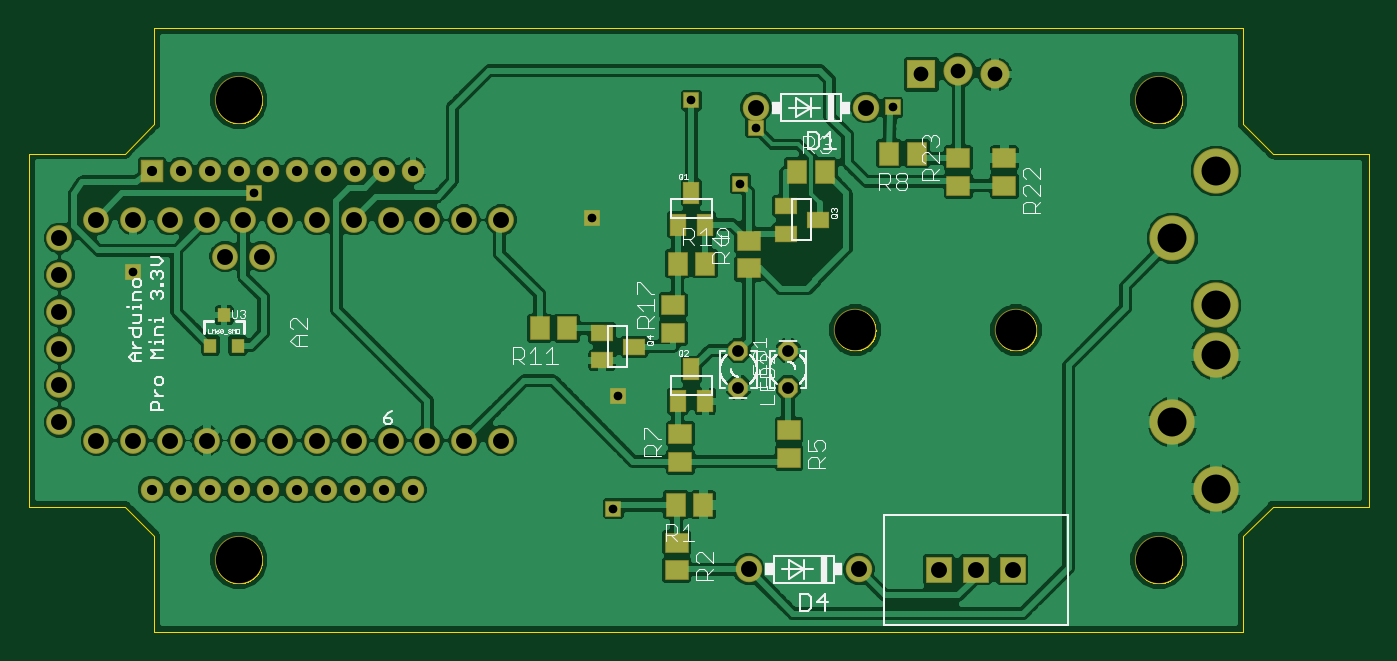
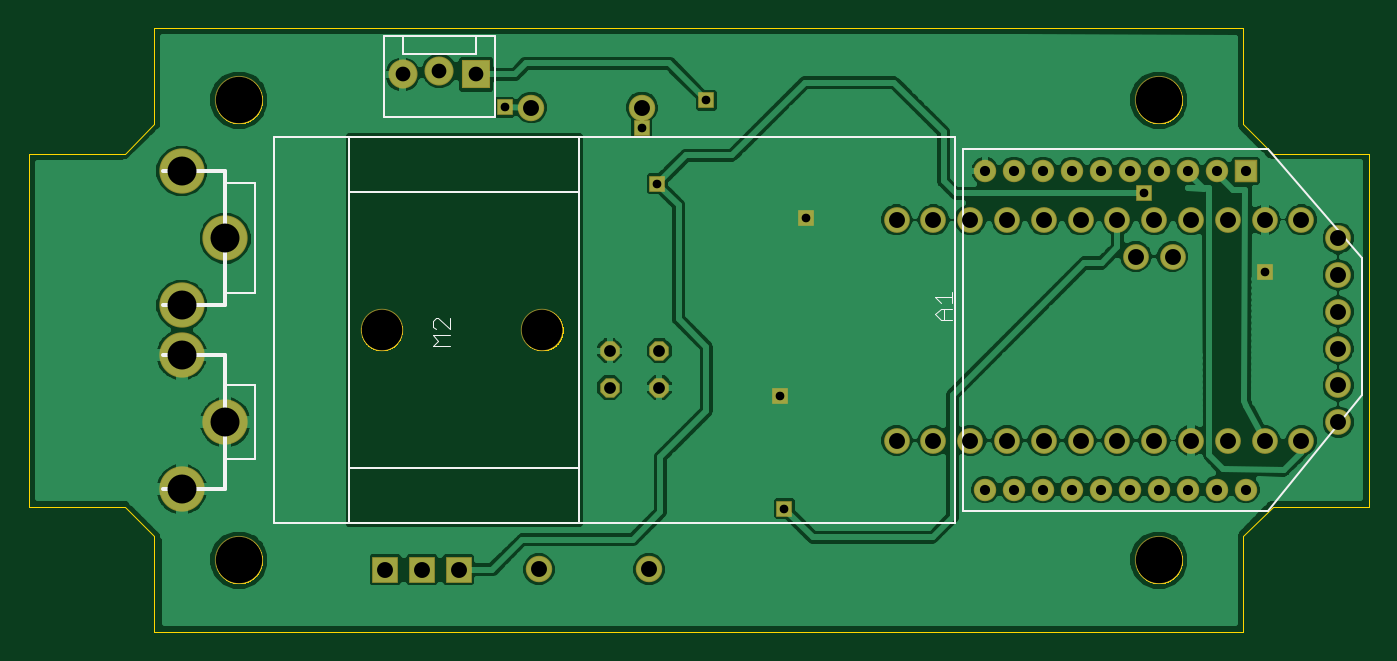
Circuit board: 9 layer files. Board 92.5 x 41.7 mm.
- outline: CutDown2_V1.0.boardoutline.ger (31429 bytes)
- bottom_copper: CutDown2_V1.0.bottomlayer.ger (64119 bytes)
- bottom_silk: CutDown2_V1.0.bottomsilkscreen.ger (1928 bytes)
- bottom_mask: CutDown2_V1.0.bottomsoldermask.ger (2232 bytes)
- drill: CutDown2_V1.0.drills.xln (1166 bytes)
- paste: CutDown2_V1.0.tcream.ger (1069 bytes)
- top_copper: CutDown2_V1.0.toplayer.ger (85253 bytes)
- top_silk: CutDown2_V1.0.topsilkscreen.ger (22712 bytes)
- top_mask: CutDown2_V1.0.topsoldermask.ger (3206 bytes)

=== outline: CutDown2_V1.0.boardoutline.ger (31429 bytes, source omitted) ===
=== bottom_copper: CutDown2_V1.0.bottomlayer.ger (64119 bytes, source omitted) ===
=== bottom_silk: CutDown2_V1.0.bottomsilkscreen.ger ===
G75*
%MOIN*%
%OFA0B0*%
%FSLAX25Y25*%
%IPPOS*%
%LPD*%
%AMOC8*
5,1,8,0,0,1.08239X$1,22.5*
%
%ADD10C,0.01200*%
%ADD11C,0.00500*%
%ADD12C,0.00400*%
D10*
X0311700Y0039750D02*
X0328500Y0039750D01*
X0311700Y0039750D02*
X0311700Y0048000D01*
X0311700Y0068000D01*
X0311700Y0076250D01*
X0328500Y0076250D01*
X0328500Y0089750D02*
X0311700Y0089750D01*
X0311700Y0093000D01*
X0311700Y0123000D01*
X0311700Y0126250D01*
X0328500Y0126250D01*
D11*
X0028441Y0033787D02*
X0002850Y0065283D01*
X0002850Y0102685D01*
X0028441Y0132213D01*
X0111118Y0132213D01*
X0111118Y0033787D01*
X0028441Y0033787D01*
X0113500Y0030500D02*
X0298500Y0030500D01*
X0298500Y0135500D01*
X0113500Y0135500D01*
X0113500Y0030500D01*
X0215500Y0030500D02*
X0215500Y0045500D01*
X0278000Y0045500D01*
X0278000Y0030500D01*
X0215500Y0030500D01*
X0215500Y0045500D02*
X0215500Y0120500D01*
X0278000Y0120500D01*
X0278000Y0045500D01*
X0303500Y0048000D02*
X0311700Y0048000D01*
X0303500Y0048000D02*
X0303500Y0068000D01*
X0311700Y0068000D01*
X0311700Y0093000D02*
X0303500Y0093000D01*
X0303500Y0123000D01*
X0311700Y0123000D01*
X0278000Y0120500D02*
X0278000Y0135500D01*
X0215500Y0135500D01*
X0215500Y0120500D01*
X0238500Y0141000D02*
X0268500Y0141000D01*
X0268500Y0163000D01*
X0263500Y0163000D01*
X0263500Y0158000D01*
X0243500Y0158000D01*
X0243500Y0163000D01*
X0238500Y0163000D01*
X0238500Y0141000D01*
X0243500Y0163000D02*
X0263500Y0163000D01*
D12*
X0114192Y0093476D02*
X0114192Y0090407D01*
X0114192Y0088872D02*
X0117261Y0088872D01*
X0118796Y0087338D01*
X0117261Y0085803D01*
X0114192Y0085803D01*
X0116494Y0085803D02*
X0116494Y0088872D01*
X0117261Y0090407D02*
X0118796Y0091942D01*
X0114192Y0091942D01*
X0250700Y0086269D02*
X0250700Y0083200D01*
X0253769Y0086269D01*
X0254537Y0086269D01*
X0255304Y0085502D01*
X0255304Y0083967D01*
X0254537Y0083200D01*
X0255304Y0081665D02*
X0250700Y0081665D01*
X0253769Y0080131D02*
X0255304Y0081665D01*
X0253769Y0080131D02*
X0255304Y0078596D01*
X0250700Y0078596D01*
M02*

=== bottom_mask: CutDown2_V1.0.bottomsoldermask.ger ===
G75*
%MOIN*%
%OFA0B0*%
%FSLAX25Y25*%
%IPPOS*%
%LPD*%
%AMOC8*
5,1,8,0,0,1.08239X$1,22.5*
%
%ADD10C,0.07193*%
%ADD11OC8,0.05300*%
%ADD12C,0.06996*%
%ADD13R,0.06996X0.06996*%
%ADD14C,0.12311*%
%ADD15R,0.07900X0.07900*%
%ADD16C,0.07900*%
%ADD17C,0.06100*%
%ADD18R,0.06100X0.06100*%
%ADD19C,0.13098*%
%ADD20C,0.11524*%
%ADD21R,0.04262X0.04262*%
D10*
X0196500Y0018000D03*
X0226500Y0018000D03*
X0228500Y0143500D03*
X0198500Y0143500D03*
D11*
X0193744Y0077382D03*
X0207244Y0077382D03*
X0207244Y0067382D03*
X0193744Y0067382D03*
D12*
X0129250Y0053000D03*
X0119250Y0053000D03*
X0109250Y0053000D03*
X0099250Y0053000D03*
X0089250Y0053000D03*
X0079250Y0053000D03*
X0069250Y0053000D03*
X0059250Y0053000D03*
X0049250Y0053000D03*
X0039250Y0053000D03*
X0029250Y0053000D03*
X0019250Y0053000D03*
X0009250Y0058000D03*
X0009250Y0068000D03*
X0009250Y0078000D03*
X0009250Y0088000D03*
X0009250Y0098000D03*
X0009250Y0108000D03*
X0019250Y0113000D03*
X0029250Y0113000D03*
X0039250Y0113000D03*
X0049250Y0113000D03*
X0059250Y0113000D03*
X0069250Y0113000D03*
X0079250Y0113000D03*
X0089250Y0113000D03*
X0099250Y0113000D03*
X0109250Y0113000D03*
X0119250Y0113000D03*
X0129250Y0113000D03*
X0064250Y0103000D03*
X0054250Y0103000D03*
D13*
X0248244Y0017882D03*
X0258244Y0017882D03*
X0268244Y0017882D03*
D14*
X0323500Y0039750D03*
X0311700Y0058000D03*
X0323500Y0076250D03*
X0323500Y0089750D03*
X0311700Y0108000D03*
X0323500Y0126250D03*
D15*
X0243500Y0152500D03*
D16*
X0253500Y0153500D03*
X0263500Y0152500D03*
D17*
X0105213Y0126307D03*
X0097339Y0126307D03*
X0089465Y0126307D03*
X0081591Y0126307D03*
X0073717Y0126307D03*
X0065843Y0126307D03*
X0057969Y0126307D03*
X0050094Y0126307D03*
X0042220Y0126307D03*
X0042220Y0039693D03*
X0034346Y0039693D03*
X0050094Y0039693D03*
X0057969Y0039693D03*
X0065843Y0039693D03*
X0073717Y0039693D03*
X0081591Y0039693D03*
X0089465Y0039693D03*
X0097339Y0039693D03*
X0105213Y0039693D03*
D18*
X0034346Y0126307D03*
D19*
X0058000Y0020500D03*
X0308000Y0020500D03*
X0308000Y0145500D03*
X0058000Y0145500D03*
D20*
X0225500Y0083000D03*
X0269200Y0083000D03*
D21*
X0194250Y0122750D03*
X0198500Y0138000D03*
X0181000Y0145500D03*
X0235750Y0143510D03*
X0154000Y0113500D03*
X0062000Y0120250D03*
X0029250Y0098750D03*
X0161000Y0065000D03*
X0159750Y0034500D03*
M02*

=== drill: CutDown2_V1.0.drills.xln ===
%
M48
M72
T01C0.0236
T02C0.0276
T03C0.0320
T04C0.0400
T05C0.0433
T06C0.0787
T07C0.1102
T08C0.1260
%
T01
X15975Y3450
X16100Y6500
X15400Y11350
X19425Y12275
X19850Y13800
X18100Y14550
X23575Y14351
X6200Y12025
X2925Y9875
T02
X3435Y12631
X4222Y12631
X5009Y12631
X5797Y12631
X6584Y12631
X7372Y12631
X8159Y12631
X8946Y12631
X9734Y12631
X10521Y12631
X10521Y3969
X9734Y3969
X8946Y3969
X8159Y3969
X7372Y3969
X6584Y3969
X5797Y3969
X5009Y3969
X4222Y3969
X3435Y3969
T03
X19374Y6738
X20724Y6738
X20724Y7738
X19374Y7738
T04
X24350Y15250
X25350Y15350
X26350Y15250
T05
X22850Y14350
X19850Y14350
X12925Y11300
X11925Y11300
X10925Y11300
X9925Y11300
X8925Y11300
X7925Y11300
X6925Y11300
X5925Y11300
X4925Y11300
X3925Y11300
X2925Y11300
X1925Y11300
X925Y10800
X925Y9800
X925Y8800
X925Y7800
X925Y6800
X925Y5800
X1925Y5300
X2925Y5300
X3925Y5300
X4925Y5300
X5925Y5300
X6925Y5300
X7925Y5300
X8925Y5300
X9925Y5300
X10925Y5300
X11925Y5300
X12925Y5300
X19650Y1800
X22650Y1800
X24824Y1788
X25824Y1788
X26824Y1788
X6425Y10300
X5425Y10300
T06
X31170Y10800
X32350Y8975
X32350Y7625
X31170Y5800
X32350Y3975
X32350Y12625
T07
X26920Y8300
X22550Y8300
T08
X5800Y2050
X30800Y2050
X30800Y14550
X5800Y14550
M30

=== paste: CutDown2_V1.0.tcream.ger ===
G75*
%MOIN*%
%OFA0B0*%
%FSLAX25Y25*%
%IPPOS*%
%LPD*%
%AMOC8*
5,1,8,0,0,1.08239X$1,22.5*
%
%ADD10R,0.03937X0.05512*%
%ADD11R,0.05512X0.03937*%
%ADD12R,0.05118X0.05906*%
%ADD13R,0.05906X0.05118*%
%ADD14R,0.03150X0.03543*%
D10*
X0177260Y0063669D03*
X0184740Y0063669D03*
X0181000Y0072331D03*
X0177260Y0111669D03*
X0184740Y0111669D03*
X0181000Y0120331D03*
D11*
X0156669Y0074760D03*
X0165331Y0078500D03*
X0156669Y0082240D03*
X0206669Y0109260D03*
X0215331Y0113000D03*
X0206669Y0116740D03*
D12*
X0209760Y0126000D03*
X0217240Y0126000D03*
X0234760Y0131000D03*
X0242240Y0131000D03*
X0184740Y0101000D03*
X0177260Y0101000D03*
X0147240Y0083500D03*
X0139760Y0083500D03*
X0176760Y0035500D03*
X0184240Y0035500D03*
D13*
X0177000Y0025240D03*
X0177000Y0017760D03*
X0178000Y0047260D03*
X0178000Y0054740D03*
X0207500Y0055740D03*
X0207500Y0048260D03*
X0176000Y0082260D03*
X0176000Y0089740D03*
X0196500Y0099760D03*
X0196500Y0107240D03*
X0253500Y0122260D03*
X0266000Y0122260D03*
X0266000Y0129740D03*
X0253500Y0129740D03*
D14*
X0057740Y0078813D03*
X0050260Y0078813D03*
X0054000Y0087081D03*
M02*

=== top_copper: CutDown2_V1.0.toplayer.ger (85253 bytes, source omitted) ===
=== top_silk: CutDown2_V1.0.topsilkscreen.ger (22712 bytes, source omitted) ===
=== top_mask: CutDown2_V1.0.topsoldermask.ger ===
G75*
%MOIN*%
%OFA0B0*%
%FSLAX25Y25*%
%IPPOS*%
%LPD*%
%AMOC8*
5,1,8,0,0,1.08239X$1,22.5*
%
%ADD10C,0.07193*%
%ADD11OC8,0.05300*%
%ADD12R,0.04437X0.06012*%
%ADD13R,0.06012X0.04437*%
%ADD14R,0.05618X0.06406*%
%ADD15R,0.06406X0.05618*%
%ADD16C,0.06996*%
%ADD17R,0.03650X0.04043*%
%ADD18R,0.06996X0.06996*%
%ADD19C,0.12311*%
%ADD20R,0.07900X0.07900*%
%ADD21C,0.07900*%
%ADD22C,0.06100*%
%ADD23R,0.06100X0.06100*%
%ADD24C,0.13098*%
%ADD25C,0.11524*%
%ADD26R,0.04262X0.04262*%
D10*
X0196500Y0018000D03*
X0226500Y0018000D03*
X0228500Y0143500D03*
X0198500Y0143500D03*
D11*
X0193744Y0077382D03*
X0207244Y0077382D03*
X0207244Y0067382D03*
X0193744Y0067382D03*
D12*
X0184740Y0063669D03*
X0177260Y0063669D03*
X0181000Y0072331D03*
X0177260Y0111669D03*
X0184740Y0111669D03*
X0181000Y0120331D03*
D13*
X0206669Y0116740D03*
X0215331Y0113000D03*
X0206669Y0109260D03*
X0156669Y0082240D03*
X0165331Y0078500D03*
X0156669Y0074760D03*
D14*
X0147240Y0083500D03*
X0139760Y0083500D03*
X0177260Y0101000D03*
X0184740Y0101000D03*
X0209760Y0126000D03*
X0217240Y0126000D03*
X0234760Y0131000D03*
X0242240Y0131000D03*
X0184240Y0035500D03*
X0176760Y0035500D03*
D15*
X0177000Y0025240D03*
X0177000Y0017760D03*
X0178000Y0047260D03*
X0178000Y0054740D03*
X0207500Y0055740D03*
X0207500Y0048260D03*
X0176000Y0082260D03*
X0176000Y0089740D03*
X0196500Y0099760D03*
X0196500Y0107240D03*
X0253500Y0122260D03*
X0266000Y0122260D03*
X0266000Y0129740D03*
X0253500Y0129740D03*
D16*
X0129250Y0113000D03*
X0119250Y0113000D03*
X0109250Y0113000D03*
X0099250Y0113000D03*
X0089250Y0113000D03*
X0079250Y0113000D03*
X0069250Y0113000D03*
X0059250Y0113000D03*
X0049250Y0113000D03*
X0039250Y0113000D03*
X0029250Y0113000D03*
X0019250Y0113000D03*
X0009250Y0108000D03*
X0009250Y0098000D03*
X0009250Y0088000D03*
X0009250Y0078000D03*
X0009250Y0068000D03*
X0009250Y0058000D03*
X0019250Y0053000D03*
X0029250Y0053000D03*
X0039250Y0053000D03*
X0049250Y0053000D03*
X0059250Y0053000D03*
X0069250Y0053000D03*
X0079250Y0053000D03*
X0089250Y0053000D03*
X0099250Y0053000D03*
X0109250Y0053000D03*
X0119250Y0053000D03*
X0129250Y0053000D03*
X0064250Y0103000D03*
X0054250Y0103000D03*
D17*
X0054000Y0087081D03*
X0050260Y0078813D03*
X0057740Y0078813D03*
D18*
X0248244Y0017882D03*
X0258244Y0017882D03*
X0268244Y0017882D03*
D19*
X0323500Y0039750D03*
X0311700Y0058000D03*
X0323500Y0076250D03*
X0323500Y0089750D03*
X0311700Y0108000D03*
X0323500Y0126250D03*
D20*
X0243500Y0152500D03*
D21*
X0253500Y0153500D03*
X0263500Y0152500D03*
D22*
X0105213Y0126307D03*
X0097339Y0126307D03*
X0089465Y0126307D03*
X0081591Y0126307D03*
X0073717Y0126307D03*
X0065843Y0126307D03*
X0057969Y0126307D03*
X0050094Y0126307D03*
X0042220Y0126307D03*
X0042220Y0039693D03*
X0034346Y0039693D03*
X0050094Y0039693D03*
X0057969Y0039693D03*
X0065843Y0039693D03*
X0073717Y0039693D03*
X0081591Y0039693D03*
X0089465Y0039693D03*
X0097339Y0039693D03*
X0105213Y0039693D03*
D23*
X0034346Y0126307D03*
D24*
X0058000Y0020500D03*
X0308000Y0020500D03*
X0308000Y0145500D03*
X0058000Y0145500D03*
D25*
X0225500Y0083000D03*
X0269200Y0083000D03*
D26*
X0194250Y0122750D03*
X0198500Y0138000D03*
X0181000Y0145500D03*
X0235750Y0143510D03*
X0154000Y0113500D03*
X0062000Y0120250D03*
X0029250Y0098750D03*
X0161000Y0065000D03*
X0159750Y0034500D03*
M02*

